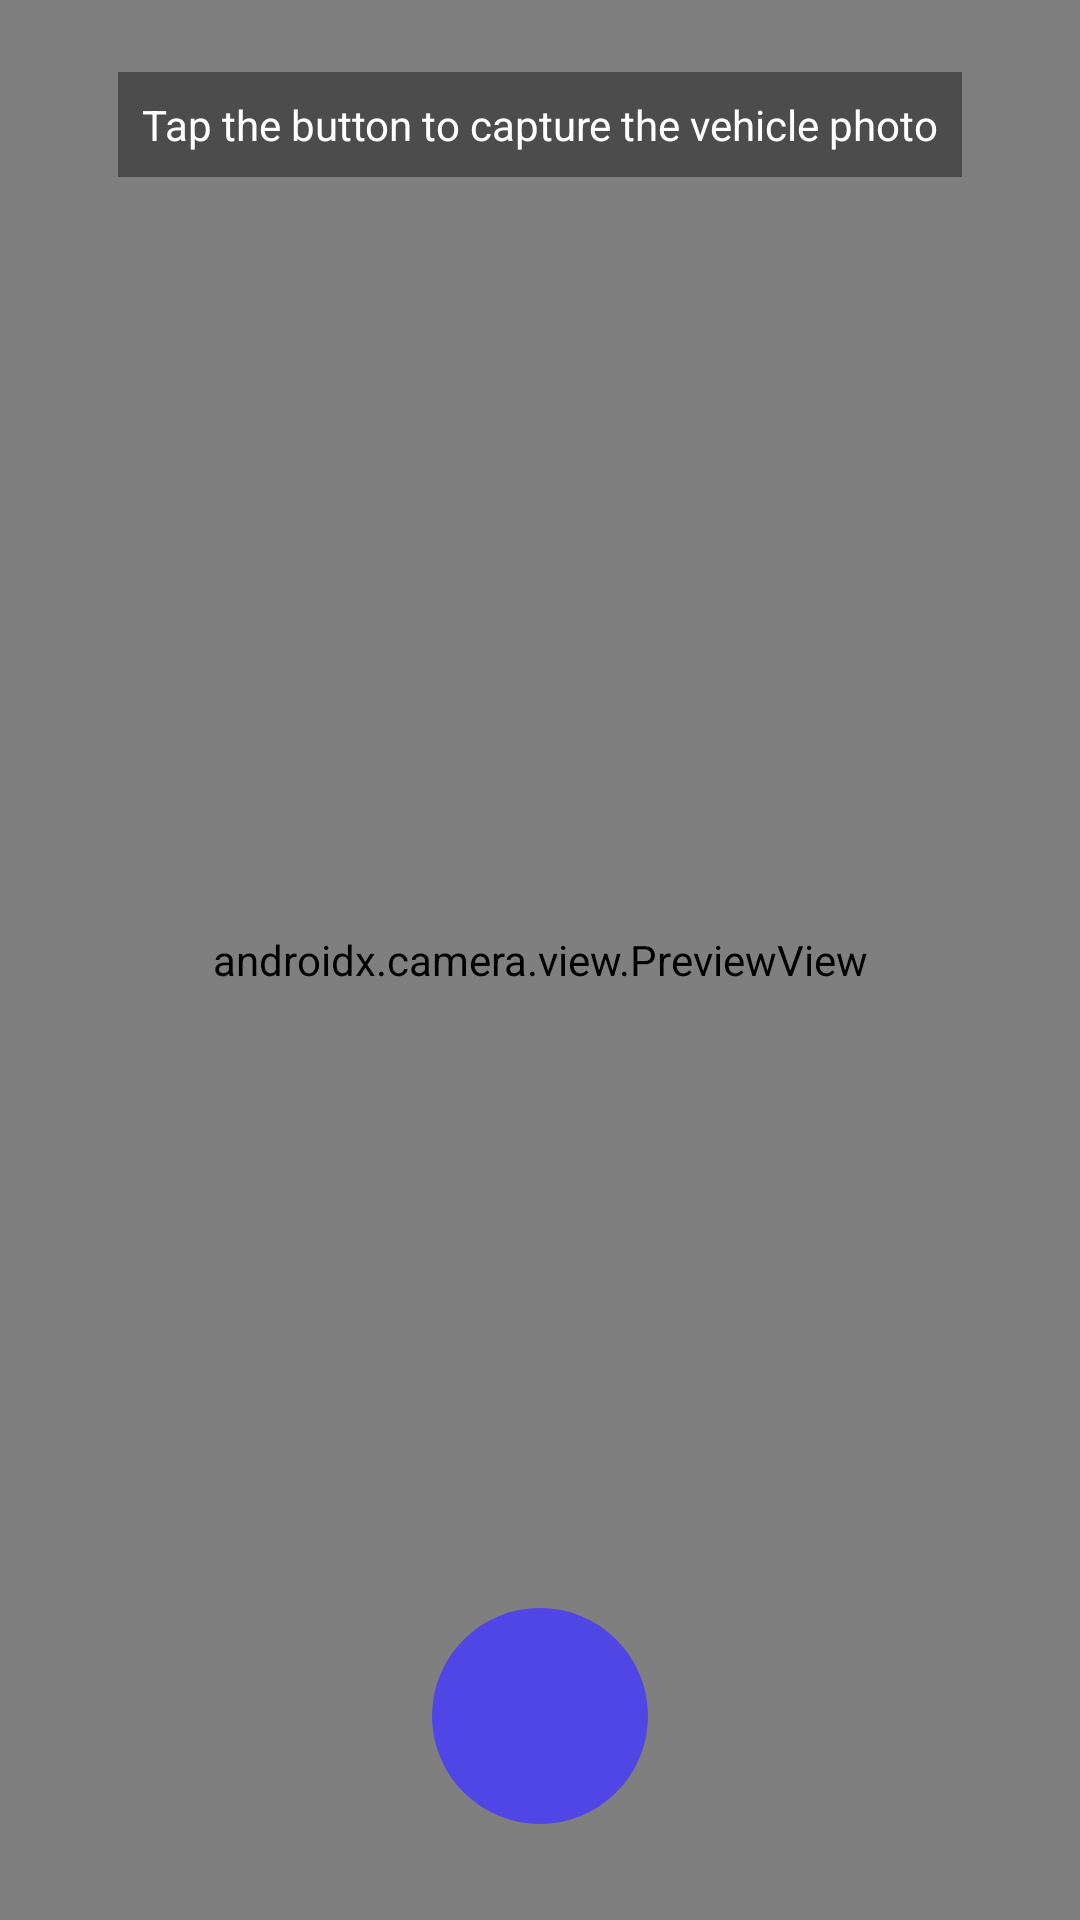

Android layout source for this screen:
<!-- AndroidManifest.xml: application theme Theme.SmartVehicleService -->
<!-- res/layout/activity_camera_capture.xml -->
<?xml version="1.0" encoding="utf-8"?>
<FrameLayout xmlns:android="http://schemas.android.com/apk/res/android"
    xmlns:app="http://schemas.android.com/apk/res-auto"
    android:layout_width="match_parent"
    android:layout_height="match_parent"
    android:background="#000000">

    <androidx.camera.view.PreviewView
        android:id="@+id/previewView"
        android:layout_width="match_parent"
        android:layout_height="match_parent" />

    <com.google.android.material.button.MaterialButton
        android:id="@+id/btnShutter"
        android:layout_width="72dp"
        android:layout_height="72dp"
        android:layout_gravity="bottom|center_horizontal"
        android:layout_marginBottom="32dp"
        android:insetTop="0dp"
        android:insetBottom="0dp"
        app:cornerRadius="36dp"
        android:text="" />

    <TextView
        android:id="@+id/tvCameraHint"
        android:layout_width="wrap_content"
        android:layout_height="wrap_content"
        android:layout_gravity="top|center_horizontal"
        android:layout_marginTop="24dp"
        android:text="Tap the button to capture the vehicle photo"
        android:textColor="#FFFFFF"
        android:background="#66000000"
        android:padding="8dp" />
</FrameLayout>
<!-- resources referenced by this layout -->
<resources>
  <style name="Theme.SmartVehicleService" parent="Theme.Material3.DayNight.NoActionBar">
          <item name="colorPrimary">@color/primary</item>
          <item name="colorPrimaryDark">@color/primary_dark</item>
          <item name="colorOnPrimary">@color/white</item>
          <item name="colorPrimaryContainer">@color/primary_container</item>
          <item name="colorSecondary">@color/accent</item>
          <item name="colorSecondaryContainer">@color/accent_container</item>
          <item name="colorSurface">@color/surface</item>
          <item name="colorOnSurface">@color/text_dark</item>
          <item name="android:windowBackground">@color/background</item>
          <item name="android:statusBarColor">@color/primary_dark</item>
          <item name="android:navigationBarColor">@color/surface</item>
  
          
          <item name="shapeAppearanceCornerLarge">@style/ShapeAppearance.SmartVehicleService.Large</item>
          <item name="shapeAppearanceCornerMedium">@style/ShapeAppearance.SmartVehicleService.Medium</item>
          <item name="shapeAppearanceCornerSmall">@style/ShapeAppearance.SmartVehicleService.Small</item>
  
          <item name="materialButtonStyle">@style/Widget.SmartVehicleService.Button</item>
          <item name="textInputStyle">@style/Widget.SmartVehicleService.TextInputLayout</item>
          <item name="bottomNavigationStyle">@style/Widget.SmartVehicleService.BottomNav</item>
      </style>
  <color name="primary">#4F46E5</color>
  <color name="primary_dark">#3730A3</color>
  <color name="white">#FFFFFF</color>
  <color name="primary_container">#E0E7FF</color>
  <color name="accent">#06B6D4</color>
  <color name="accent_container">#CFFAFE</color>
  <color name="surface">#FFFFFF</color>
  <color name="text_dark">#111827</color>
  <color name="background">#F5F6FA</color>
  <style name="ShapeAppearance.SmartVehicleService.Large" parent="ShapeAppearance.Material3.Corner.Large">
          <item name="cornerSize">24dp</item>
      </style>
  <style name="ShapeAppearance.SmartVehicleService.Medium" parent="ShapeAppearance.Material3.Corner.Medium">
          <item name="cornerSize">16dp</item>
      </style>
  <style name="ShapeAppearance.SmartVehicleService.Small" parent="ShapeAppearance.Material3.Corner.Small">
          <item name="cornerSize">12dp</item>
      </style>
  <style name="Widget.SmartVehicleService.Button" parent="Widget.Material3.Button">
          <item name="cornerRadius">16dp</item>
          <item name="android:textAllCaps">false</item>
          <item name="android:textSize">15sp</item>
          <item name="android:letterSpacing">0</item>
          <item name="android:paddingTop">14dp</item>
          <item name="android:paddingBottom">14dp</item>
          <item name="backgroundTint">@color/primary</item>
      </style>
  <style name="Widget.SmartVehicleService.TextInputLayout" parent="Widget.Material3.TextInputLayout.OutlinedBox">
          <item name="boxCornerRadiusTopStart">14dp</item>
          <item name="boxCornerRadiusTopEnd">14dp</item>
          <item name="boxCornerRadiusBottomStart">14dp</item>
          <item name="boxCornerRadiusBottomEnd">14dp</item>
          <item name="boxStrokeColor">@color/primary</item>
          <item name="hintTextColor">@color/primary</item>
          <item name="android:textColorHint">@color/text_muted</item>
      </style>
  <style name="Widget.SmartVehicleService.BottomNav" parent="Widget.Material3.BottomNavigationView">
          <item name="android:background">@color/surface</item>
          <item name="itemIconTint">@color/bottom_nav_color</item>
          <item name="itemTextColor">@color/bottom_nav_color</item>
          <item name="elevation">8dp</item>
      </style>
  <color name="text_muted">#9CA3AF</color>
</resources>
